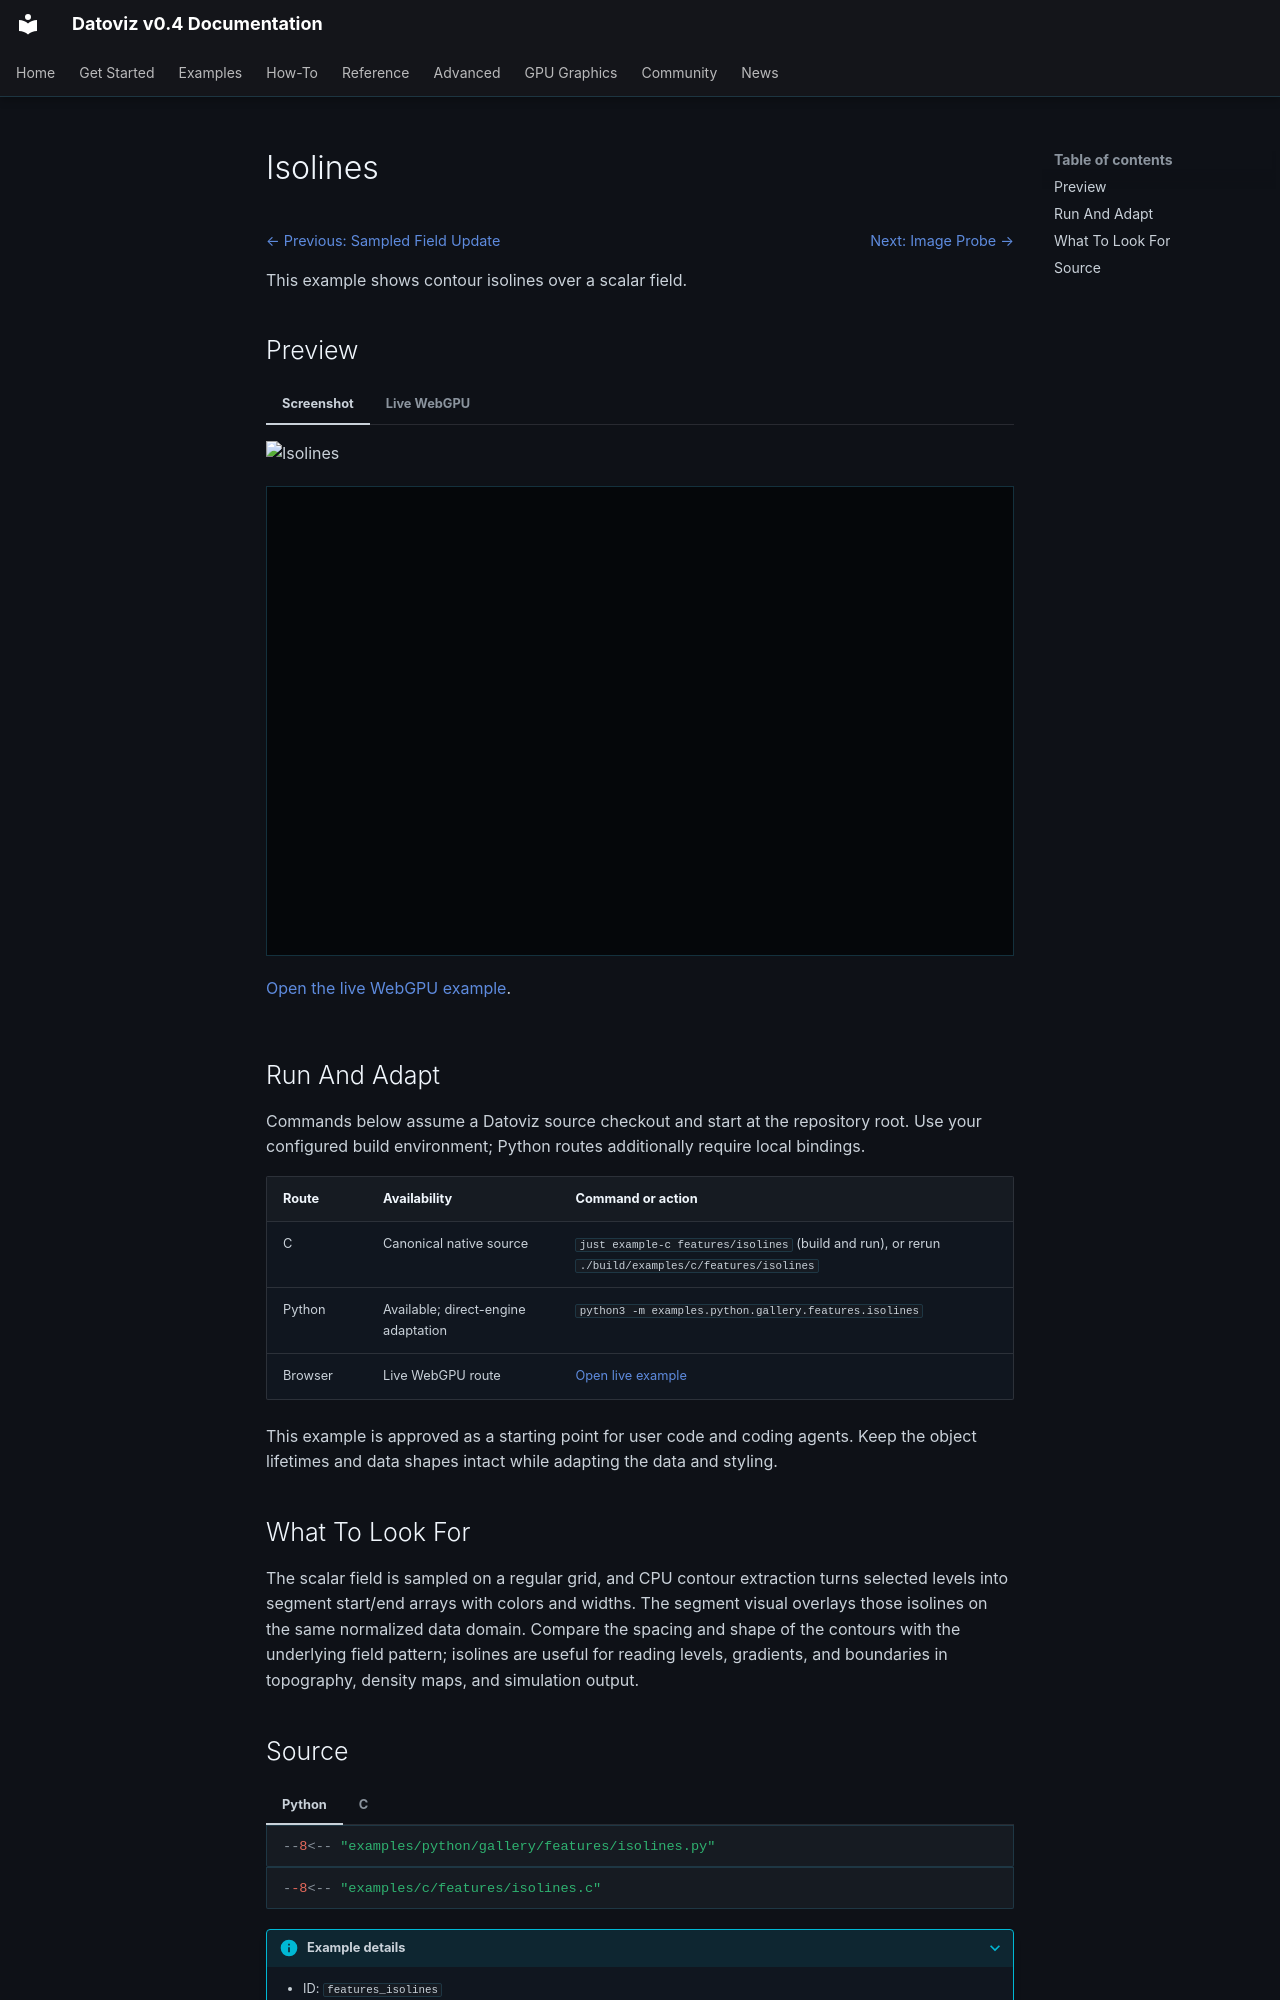

repository: datoviz/datoviz · page: examples/features/isolines/index.html · generator: mkdocs

# Isolines

<!-- WARNING: generated by tools/build_gallery.py from examples/c/MANIFEST.yaml -->

<nav class="dvz-example-nav dvz-example-nav--top" aria-label="Example navigation">
<div class="dvz-example-nav__siblings">
<span class="dvz-example-nav__previous"><a href="../sampled-field-update/">← Previous: Sampled Field Update</a></span>
<span class="dvz-example-nav__next"><a href="../image-probe/">Next: Image Probe →</a></span>
</div>
</nav>

This example shows contour isolines over a scalar field.

## Preview

=== "Screenshot"

    ![Isolines](../../assets/gallery/v0.4/features/features_isolines.webp)

=== "Live WebGPU"

    <div class="dvz-webgpu-live" markdown="1">
    <iframe src="../../webgpu/live.html?id=features_isolines" title="Isolines WebGPU live example" loading="lazy" allow="fullscreen; webgpu"></iframe>
    </div>

    <a href="../../webgpu/live.html?id=features_isolines">Open the live WebGPU example</a>.

## Run And Adapt

Commands below assume a Datoviz source checkout and start at the repository root.
Use your configured build environment; Python routes additionally require local bindings.

| Route | Availability | Command or action |
| --- | --- | --- |
| C | Canonical native source | `just example-c features/isolines` (build and run), or rerun `./build/examples/c/features/isolines` |
| Python | Available; direct-engine adaptation | `python3 -m examples.python.gallery.features.isolines` |
| Browser | Live WebGPU route | <a href="../../webgpu/live.html?id=features_isolines">Open live example</a> |

This example is approved as a starting point for user code and coding agents. Keep the
object lifetimes and data shapes intact while adapting the data and styling.

## What To Look For

The scalar field is sampled on a regular grid, and CPU contour extraction turns selected levels into segment start/end arrays with colors and widths. The segment visual overlays those isolines on the same normalized data domain. Compare the spacing and shape of the contours with the underlying field pattern; isolines are useful for reading levels, gradients, and boundaries in topography, density maps, and simulation output.
